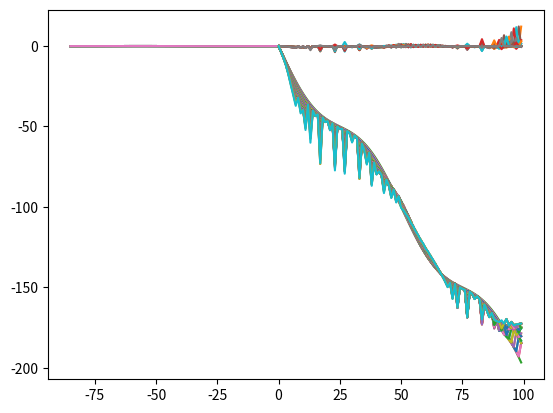

Source code (Python):
import numpy as np
import matplotlib.pyplot as plt
import sys

def gauss(x, sigma, d):
    return np.exp(- np.power(x-d,2)/(2.0*np.power(sigma,2)))

class model:
    def __init__(self):
        self.x_len = 100
        self.x = np.linspace(0, self.x_len, self.x_len, endpoint=False)
        self.y = np.zeros(self.x_len)
        self.gauss_amp = 0.03

    def show(self):
        plt.plot(self.x, self.y)
        plt.show()

    def add_sin(self, amp=10, n=2):
        self.y -= amp*np.sin(n*2*np.pi*(self.x/self.x_len))

    def calc(self, sigma, d1, d2):
        self.z_len = int(sigma*3 + d2)
        self.z = np.linspace(0, self.z_len, int(self.z_len),endpoint=False)
        self.displ = self.gauss_amp*(gauss(self.z, sigma, d2)*1.0-1.2*gauss(self.z,sigma, d1))
        self.z = -self.z
        plt.plot(self.z, self.displ)
        plt.show()
        self.y_res = np.zeros(self.x_len, dtype=float)

        for node in range(self.x_len):
            depths = self.y[node] + self.z
            x0 = self.x[node]
            for i in range(self.z_len):
                value = self.displ[i]
                depth = depths[i]

                dist_list = np.power(self.x - x0,2) + np.power(self.y-depth, 2)
                index = np.argmin(dist_list)
                self.y_res[index] += value
        plt.plot(self.x, self.y_res)
        plt.show()
        plt.plot(self.x, self.y)
        plt.plot(self.x, self.y+self.y_res)
        plt.show()
        self.y += self.y_res

m = model()
m.y-=m.x*2.0
m.add_sin()
for i in range(20):
    m.calc(10.,25.,56.)
